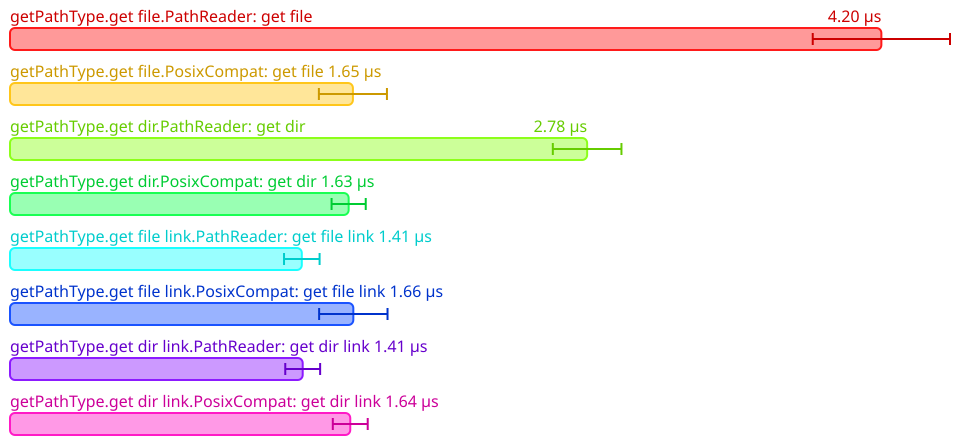

Values plotted in this chart, from the file beside it:
Name, Mean (ps), 2*Stdev (ps)
All.getPathType.get file.PathReader: get…, 4204702, 331172
All.getPathType.get file.PosixCompat: ge…, 1654672, 164216
All.getPathType.get dir.PathReader: get …, 2784909, 165580
All.getPathType.get dir.PosixCompat: get…, 1634136, 82432
All.getPathType.get file link.PathReader…, 1408103, 85814
All.getPathType.get file link.PosixCompa…, 1656693, 165024
All.getPathType.get dir link.PathReader:…, 1412385, 84128
All.getPathType.get dir link.PosixCompat…, 1641887, 84222
